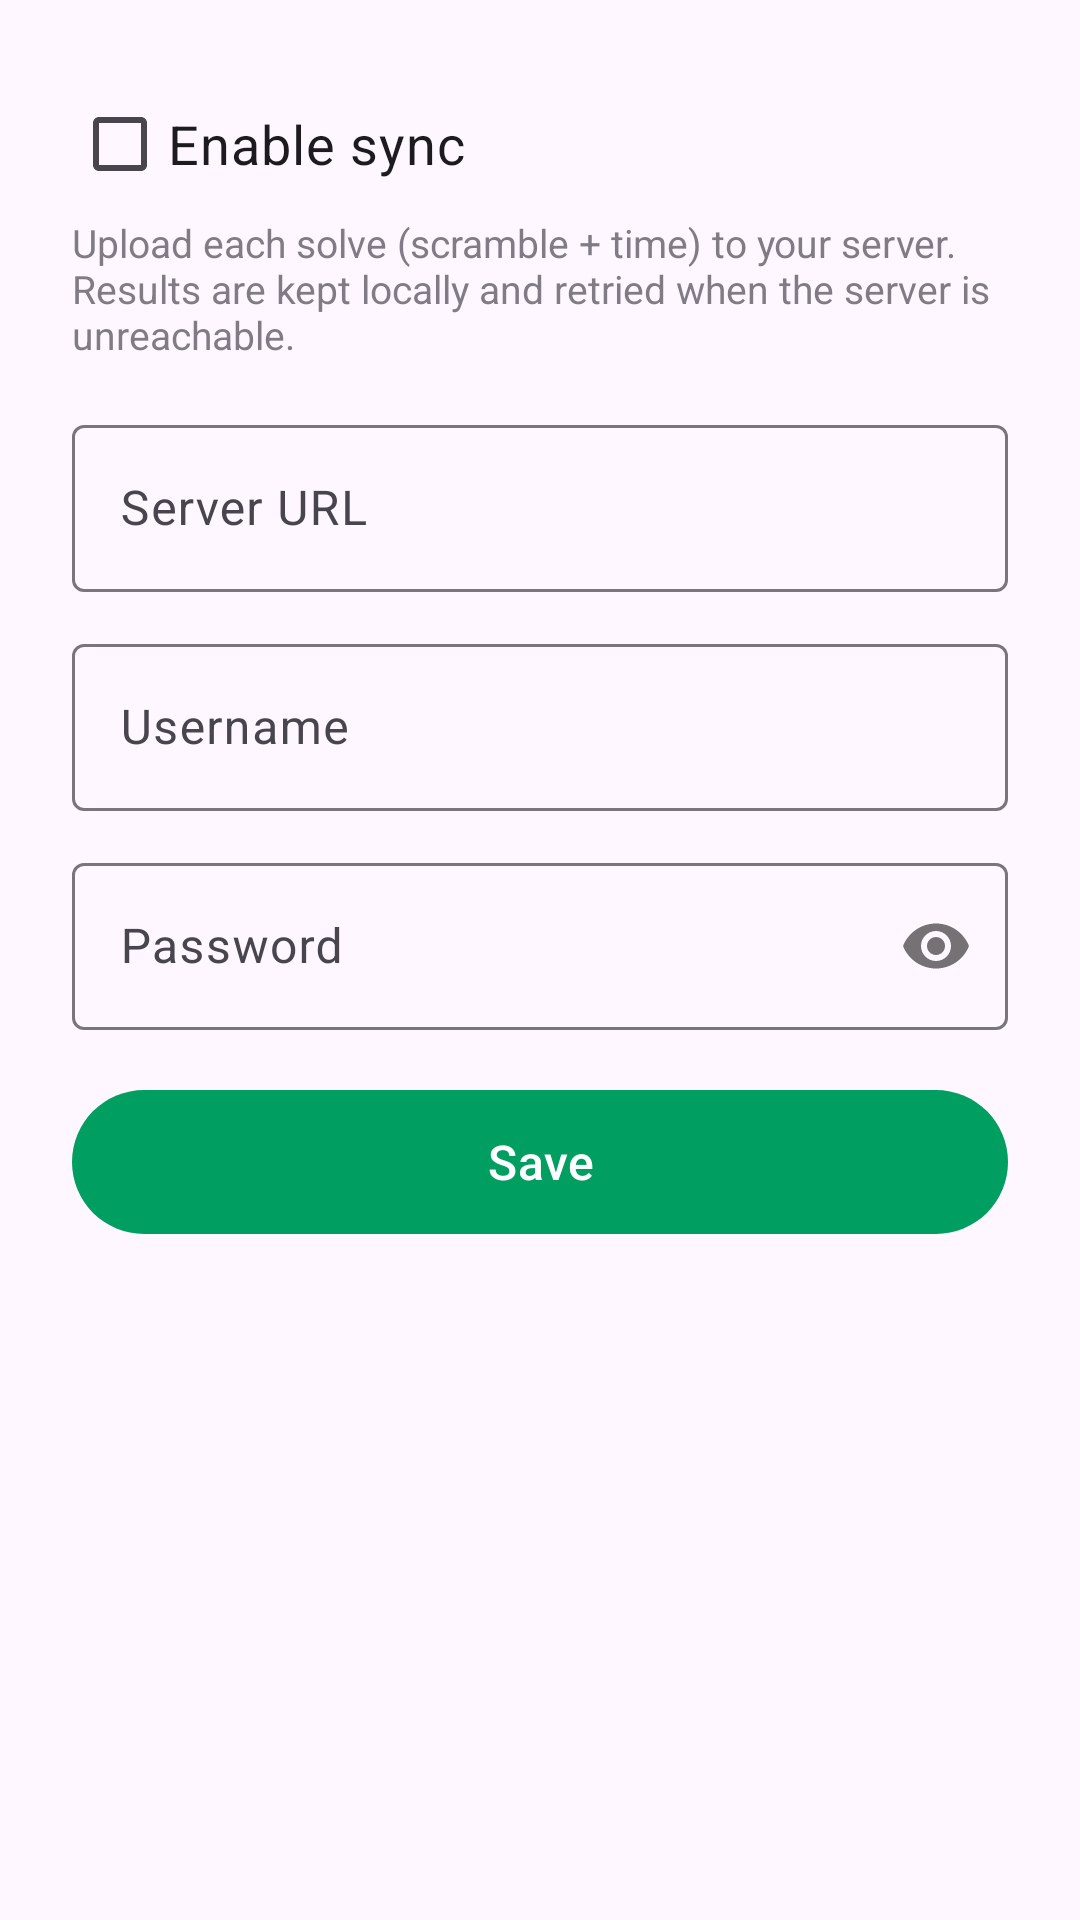

Reconstruct the res/layout file that produces this screen, plus the resources it refers to.
<!-- AndroidManifest.xml: application theme Theme.AndRubik -->
<!-- res/layout/fragment_settings.xml -->
<?xml version="1.0" encoding="utf-8"?>
<ScrollView xmlns:android="http://schemas.android.com/apk/res/android"
    xmlns:app="http://schemas.android.com/apk/res-auto"
    android:layout_width="match_parent"
    android:layout_height="match_parent"
    android:fillViewport="true">

    <LinearLayout
        android:layout_width="match_parent"
        android:layout_height="wrap_content"
        android:orientation="vertical"
        android:padding="24dp">

        <com.google.android.material.checkbox.MaterialCheckBox
            android:id="@+id/syncCheckbox"
            android:layout_width="match_parent"
            android:layout_height="wrap_content"
            android:text="@string/settings_enable_sync"
            android:textSize="18sp" />

        <TextView
            android:layout_width="match_parent"
            android:layout_height="wrap_content"
            android:layout_marginBottom="16dp"
            android:text="@string/settings_sync_summary"
            android:textSize="13sp"
            android:alpha="0.7" />

        <com.google.android.material.textfield.TextInputLayout
            android:layout_width="match_parent"
            android:layout_height="wrap_content"
            android:layout_marginBottom="12dp"
            android:hint="@string/settings_server_url">

            <com.google.android.material.textfield.TextInputEditText
                android:id="@+id/urlInput"
                android:layout_width="match_parent"
                android:layout_height="wrap_content"
                android:inputType="textUri"
                android:maxLines="1" />
        </com.google.android.material.textfield.TextInputLayout>

        <com.google.android.material.textfield.TextInputLayout
            android:layout_width="match_parent"
            android:layout_height="wrap_content"
            android:layout_marginBottom="12dp"
            android:hint="@string/settings_username">

            <com.google.android.material.textfield.TextInputEditText
                android:id="@+id/userInput"
                android:layout_width="match_parent"
                android:layout_height="wrap_content"
                android:inputType="text"
                android:autofillHints="username"
                android:maxLines="1" />
        </com.google.android.material.textfield.TextInputLayout>

        <com.google.android.material.textfield.TextInputLayout
            android:layout_width="match_parent"
            android:layout_height="wrap_content"
            android:layout_marginBottom="16dp"
            android:hint="@string/settings_password"
            app:passwordToggleEnabled="true">

            <com.google.android.material.textfield.TextInputEditText
                android:id="@+id/passInput"
                android:layout_width="match_parent"
                android:layout_height="wrap_content"
                android:inputType="textPassword"
                android:autofillHints="password"
                android:maxLines="1" />
        </com.google.android.material.textfield.TextInputLayout>

        <com.google.android.material.button.MaterialButton
            android:id="@+id/saveButton"
            android:layout_width="match_parent"
            android:layout_height="56dp"
            android:text="@string/settings_save"
            android:textSize="16sp" />

        <TextView
            android:id="@+id/statusText"
            android:layout_width="match_parent"
            android:layout_height="wrap_content"
            android:layout_marginTop="16dp"
            android:gravity="center"
            android:textSize="14sp"
            android:alpha="0.7" />

    </LinearLayout>
</ScrollView>
<!-- resources referenced by this layout -->
<resources>
  <string name="settings_enable_sync">Enable sync</string>
  <string name="settings_password">Password</string>
  <string name="settings_save">Save</string>
  <string name="settings_server_url">Server URL</string>
  <string name="settings_sync_summary">Upload each solve (scramble + time) to your server. Results are kept locally and retried when the server is unreachable.</string>
  <string name="settings_username">Username</string>
  <style name="Theme.AndRubik" parent="Theme.Material3.DayNight.NoActionBar">
          <item name="colorPrimary">@color/cube_green</item>
          <item name="colorSecondary">@color/cube_red</item>
          <item name="android:statusBarColor">?attr/colorPrimary</item>
      </style>
  <color name="cube_green">#009E60</color>
  <color name="cube_red">#C41E3A</color>
</resources>
